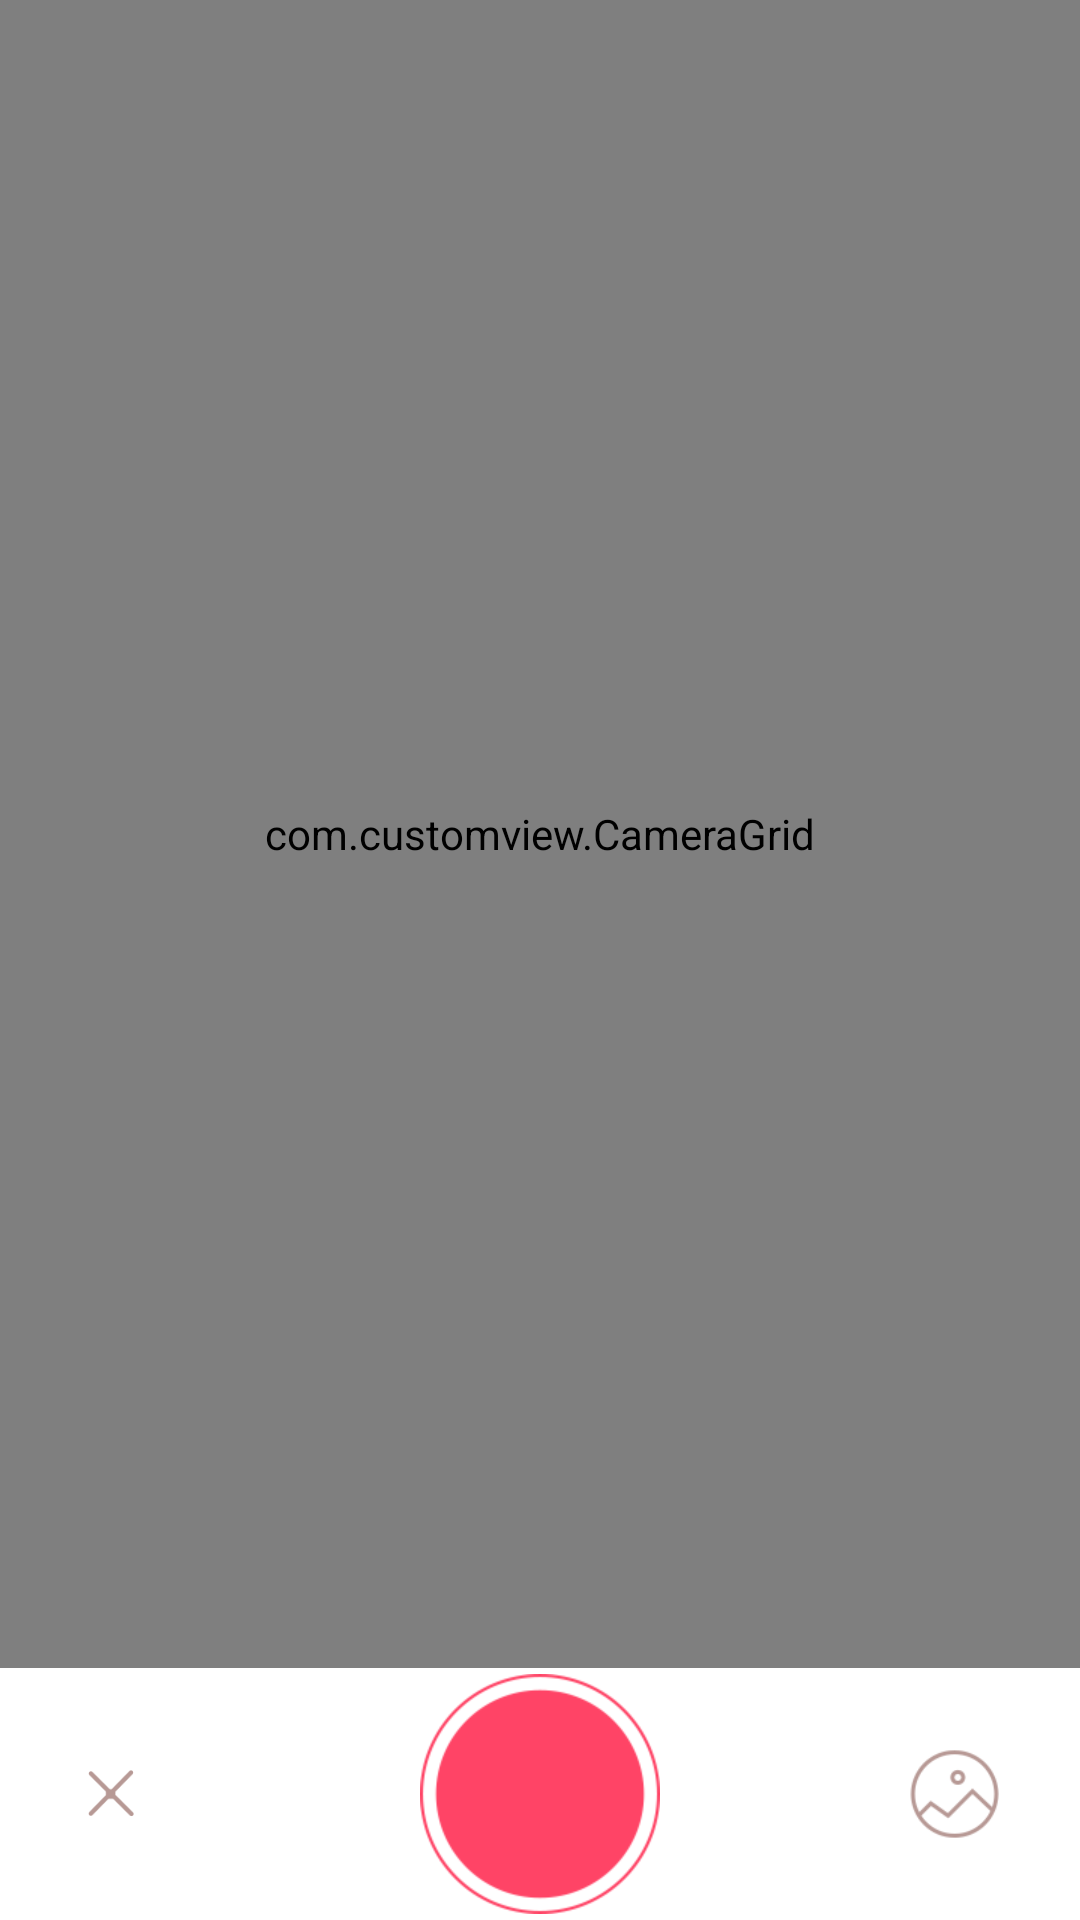

Layout XML and referenced resources for this Android screen:
<!-- AndroidManifest.xml: activity theme Theme.AppCompat.Light.NoActionBar.FullScreen -->
<!-- res/layout/activity_camera.xml -->
<FrameLayout xmlns:android="http://schemas.android.com/apk/res/android"
    android:layout_width="match_parent"
    android:layout_height="match_parent"
    android:background="#ffffff" >

    

    <SurfaceView
        android:id="@+id/surfaceView"
        android:layout_width="match_parent"
        android:layout_height="match_parent" />

    <RelativeLayout
        android:id="@+id/buttonLayout"
        android:layout_width="match_parent"
        android:layout_height="match_parent" >

        <RelativeLayout
            android:id="@+id/panel_take_photo"
            android:layout_width="fill_parent"
            android:layout_height="wrap_content"
            android:padding="2dp"
            android:gravity="center_vertical"
            android:layout_alignParentBottom="true"
            android:background="@color/white" >


            <ImageView
                android:id="@+id/takepicture"
                android:layout_width="80dp"
                android:layout_height="80dp"
                android:layout_centerInParent="true"
                android:src="@drawable/camera_trigger" />

            <ImageView
                android:id="@+id/back"
                android:layout_width="30dp"
                android:layout_height="30dp"
                android:layout_alignParentLeft="true"
                android:layout_centerVertical="true"
                android:padding="5dp"
                android:layout_marginLeft="20dp"
                android:src="@drawable/camera_back" />
            <ImageView
                android:id="@+id/next"
                android:layout_width="40dp"
                android:layout_height="40dp"
                android:layout_alignParentRight="true"
                android:layout_centerVertical="true"
                android:padding="5dp"
                android:src="@drawable/camera_library"
                android:layout_marginRight="20dp"
                android:scaleType="fitXY" />
        </RelativeLayout>


        <LinearLayout 
            android:layout_width="fill_parent"
            android:layout_height="wrap_content"
            android:id="@+id/photo_area"
            android:layout_centerVertical="true"
            android:orientation="horizontal"
            android:background="@color/white" 
            android:layout_above="@id/panel_take_photo">
        </LinearLayout>
            

        <RelativeLayout
            android:id="@+id/camera_top"
            android:layout_width="fill_parent"
            android:layout_height="40dp"
            android:layout_alignParentTop="true"
            android:background="#00000000" >

            <ImageView
                android:id="@+id/flashBtn"
                android:layout_width="wrap_content"
                android:layout_height="fill_parent"
                android:layout_alignParentLeft="true"
                android:paddingLeft="10dp"
                android:paddingTop="10dp"
                android:paddingBottom="10dp"
                android:src="@drawable/camera_flash_off" />
            
            <ImageView
                android:id="@+id/change"
                android:layout_width="wrap_content"
                android:layout_height="fill_parent"
                android:layout_alignParentRight="true"
                android:layout_centerVertical="true"
                android:paddingTop="10dp"
                android:paddingBottom="10dp"
                android:paddingRight="10dp"
                android:src="@drawable/camera_flip" />
            
        </RelativeLayout>
        <com.customview.CameraGrid
            android:id="@+id/masking"
            android:layout_width="match_parent"
            android:layout_height="match_parent"
            android:layout_above="@id/photo_area"
            android:layout_alignParentTop="true" />

        <View
            android:id="@+id/focus_index"
            android:layout_width="40dp"
            android:layout_height="40dp"
            android:layout_above="@id/photo_area"
            android:background="@drawable/cam_focus"
            android:visibility="invisible" />
    </RelativeLayout>

</FrameLayout>
<!-- resources referenced by this layout -->
<resources>
  <color name="white">#ffffffff</color>
  <!-- drawable cam_focus (drawable) -->
  <?xml version="1.0" encoding="utf-8"?>
  <shape xmlns:android="http://schemas.android.com/apk/res/android" >
      <solid android:color="#33ffffff" />
      <stroke android:width="1dp"
          android:color="#ff4466"/>
      <corners android:radius="1dp"/>
  </shape>
  <!-- drawable camera_back: png bitmap (drawable-hdpi, 2394 bytes) -->
  <!-- drawable camera_flash_off: png bitmap (drawable-hdpi, 2087 bytes) -->
  <!-- drawable camera_flip: png bitmap (drawable-hdpi, 2183 bytes) -->
  <!-- drawable camera_library: png bitmap (drawable-hdpi, 3210 bytes) -->
  <!-- drawable camera_trigger: png bitmap (drawable-hdpi, 6571 bytes) -->
  <style name="Theme.AppCompat.Light.NoActionBar.FullScreen" parent="@style/Theme.AppCompat.Light">
          <item name="windowNoTitle">true</item>
          <item name="windowActionBar">false</item>
          <item name="android:windowFullscreen">true</item>
          <item name="android:windowContentOverlay">@null</item>
          <item name="colorPrimary">@color/transparent</item>
      </style>
  <color name="transparent">#00000000</color>
</resources>
